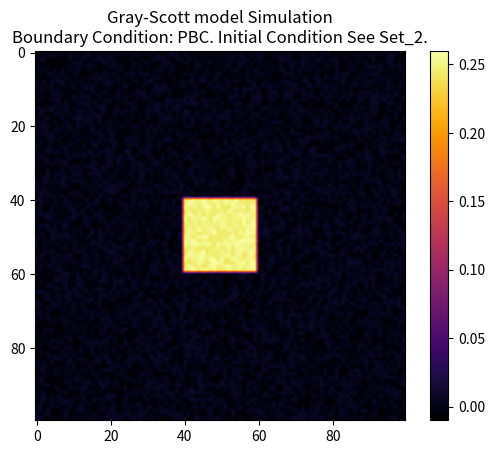

Write the Python code that produced this figure.
import numpy as np
import matplotlib.pyplot as plt
import matplotlib.animation as animation

# parameters
size = 100  # spatial size
D_u, D_v = 0.16, 0.08  # diffusion rates
f, k = 0.035, 0.060  # reaction rates
dt, dx = 1.0, 1.0  # time step, space step

# initialize U, V
U = np.ones((size, size)) * 0.5
V = np.zeros((size, size))

# center v initial condition
r = 10  # radius of the circle
center = size // 2
V[center-r:center+r, center-r:center+r] = 0.25

# noise
U += np.random.uniform(-0.01, 0.01, (size, size))
V += np.random.uniform(-0.01, 0.01, (size, size))

def laplacian_dirichlet_strong(Z, U_BC):
    """Compute the Laplacian of the array Z, assuming Dirichlet boundary conditions (Strong Imposition)."""
    Z_new = np.copy(Z)
    
    Z_new[1:-1, 1:-1] = (
        Z[:-2, 1:-1] + Z[2:, 1:-1] +  # up down
        Z[1:-1, :-2] + Z[1:-1, 2:] -  # left right
        4 * Z[1:-1, 1:-1]
    ) / (dx ** 2)

    # Dirichlet boundary conditions: boundary values are set to U_BC
    Z_new[0, :] = U_BC  # Top boundary
    Z_new[-1, :] = U_BC  # Bottom boundary
    Z_new[:, 0] = U_BC  # Left boundary
    Z_new[:, -1] = U_BC  # Right boundary
    
    return Z_new

def laplacian_dirichlet_ghost(Z, U_BC, alpha, h, dt):
    """Compute the Laplacian of the array Z using Dirichlet boundary conditions with Ghost Node Elimination."""
    Z_new = np.copy(Z)
    
    # Standard Laplacian calculation for inner points
    Z_new[1:-1, 1:-1] = (
        Z[:-2, 1:-1] + Z[2:, 1:-1] +  # up down
        Z[1:-1, :-2] + Z[1:-1, 2:] -  # left right
        4 * Z[1:-1, 1:-1]
    ) / (h ** 2)

    # Move to update function!!!
    # Dirichlet boundary conditions: boundary values are set to U_BC
    # # Ghost node elimination: update boundary using U_0 equation
    # Z_new[0, :] += dt * (2 * alpha / h**2) * (U_BC - Z[0, :])  # Top boundary
    # Z_new[-1, :] += dt * (2 * alpha / h**2) * (U_BC - Z[-1, :])  # Bottom boundary
    # Z_new[:, 0] += dt * (2 * alpha / h**2) * (U_BC - Z[:, 0])  # Left boundary
    # Z_new[:, -1] += dt * (2 * alpha / h**2) * (U_BC - Z[:, -1])  # Right boundary
    
    return Z_new

def laplacian_neumann(Z):
    """Compute the Laplacian of the array Z, assuming Neumann boundary conditions."""
    Z_new = np.copy(Z)
    
    Z_new[1:-1, 1:-1] = (
        Z[:-2, 1:-1] + Z[2:, 1:-1] +  # up down
        Z[1:-1, :-2] + Z[1:-1, 2:] -  # left right
        4 * Z[1:-1, 1:-1]
    ) / (dx ** 2)

    # Neumann boundary conditions: derivatives at the edges are null
    Z_new[0, :] = Z_new[1, :]
    Z_new[-1, :] = Z_new[-2, :]
    Z_new[:, 0] = Z_new[:, 1]
    Z_new[:, -1] = Z_new[:, -2]
    
    return Z_new

def laplacian_PBC(Z, delta=dx):
    '''Compute the Laplacian of the array Z.'''
    # here we use np.roll to implement the Periodic Boundary Conditions, PBC
    return (
        np.roll(Z, 1, axis=0) + np.roll(Z, -1, axis=0) +
        np.roll(Z, 1, axis=1) + np.roll(Z, -1, axis=1) - 4 * Z
    ) / (delta ** 2)

def update(boudary_condition='PBC', U_BC_update=0.5, alpha_update=D_v, h_update=dx, dt_update=dt):
    '''Update the state of the system.'''
    global U, V
    
    if boudary_condition == 'PBC':
        laplacian = laplacian_PBC
    elif boudary_condition == 'Dirichlet Strong':
        laplacian = lambda Z: laplacian_dirichlet_strong(Z, U_BC=U_BC_update)
    elif boudary_condition == 'Dirichlet Ghost':
        laplacian = lambda Z: laplacian_dirichlet_ghost(Z, U_BC=U_BC_update, alpha=alpha_update, h=h_update, dt=dt_update)
    elif boudary_condition == 'Neumann':
        laplacian = laplacian_neumann
    else:
        raise ValueError('Invalid boundary condition')

    # Laplacian
    Lu = laplacian(U)
    Lv = laplacian(V)
    
    # discretized PDE
    dUdt = D_u * Lu - U * V**2 + f * (1 - U)
    dVdt = D_v * Lv + U * V**2 - (f + k) * V
    
    U += dUdt * dt
    V += dVdt * dt

    # Only for dirichlet ghost!!!
    if boudary_condition == 'Dirichlet Ghost':
        U[0, :] += dt * (2 * alpha_update / h_update**2) * (U_BC_update - U[0, :])  # Top boundary
        U[-1, :] += dt * (2 * alpha_update / h_update**2) * (U_BC_update - U[-1, :])  # Bottom boundary
        U[:, 0] += dt * (2 * alpha_update / h_update**2) * (U_BC_update - U[:, 0])  # Left boundary
        U[:, -1] += dt * (2 * alpha_update / h_update**2) * (U_BC_update - U[:, -1])  # Right boundary

        V[0, :] += dt * (2 * alpha_update / h_update**2) * (U_BC_update - V[0, :])  # Top boundary
        V[-1, :] += dt * (2 * alpha_update / h_update**2) * (U_BC_update - V[-1, :])  # Bottom boundary
        V[:, 0] += dt * (2 * alpha_update / h_update**2) * (U_BC_update - V[:, 0])  # Left boundary
        V[:, -1] += dt * (2 * alpha_update / h_update**2) * (U_BC_update - V[:, -1])  # Right boundary

def plot_system(boundary_condition="PBC"):
    fig, ax = plt.subplots()
    im = ax.imshow(V, cmap='inferno', interpolation='bilinear')
    ax.set_title(f"Gray-Scott model Simulation\nBoundary Condition: {boundary_condition}. Initial Condition See Set_2.")

    def animate(i):
        for _ in range(10):  # fast forward each 10 frames
            update(boudary_condition = boundary_condition)
        im.set_array(V)
        return [im]
    
    ani = animation.FuncAnimation(fig, animate, frames=200, interval=50)
    
    plt.colorbar(im)
    plt.show()

if __name__ == '__main__':
    plot_system(boundary_condition="PBC")
